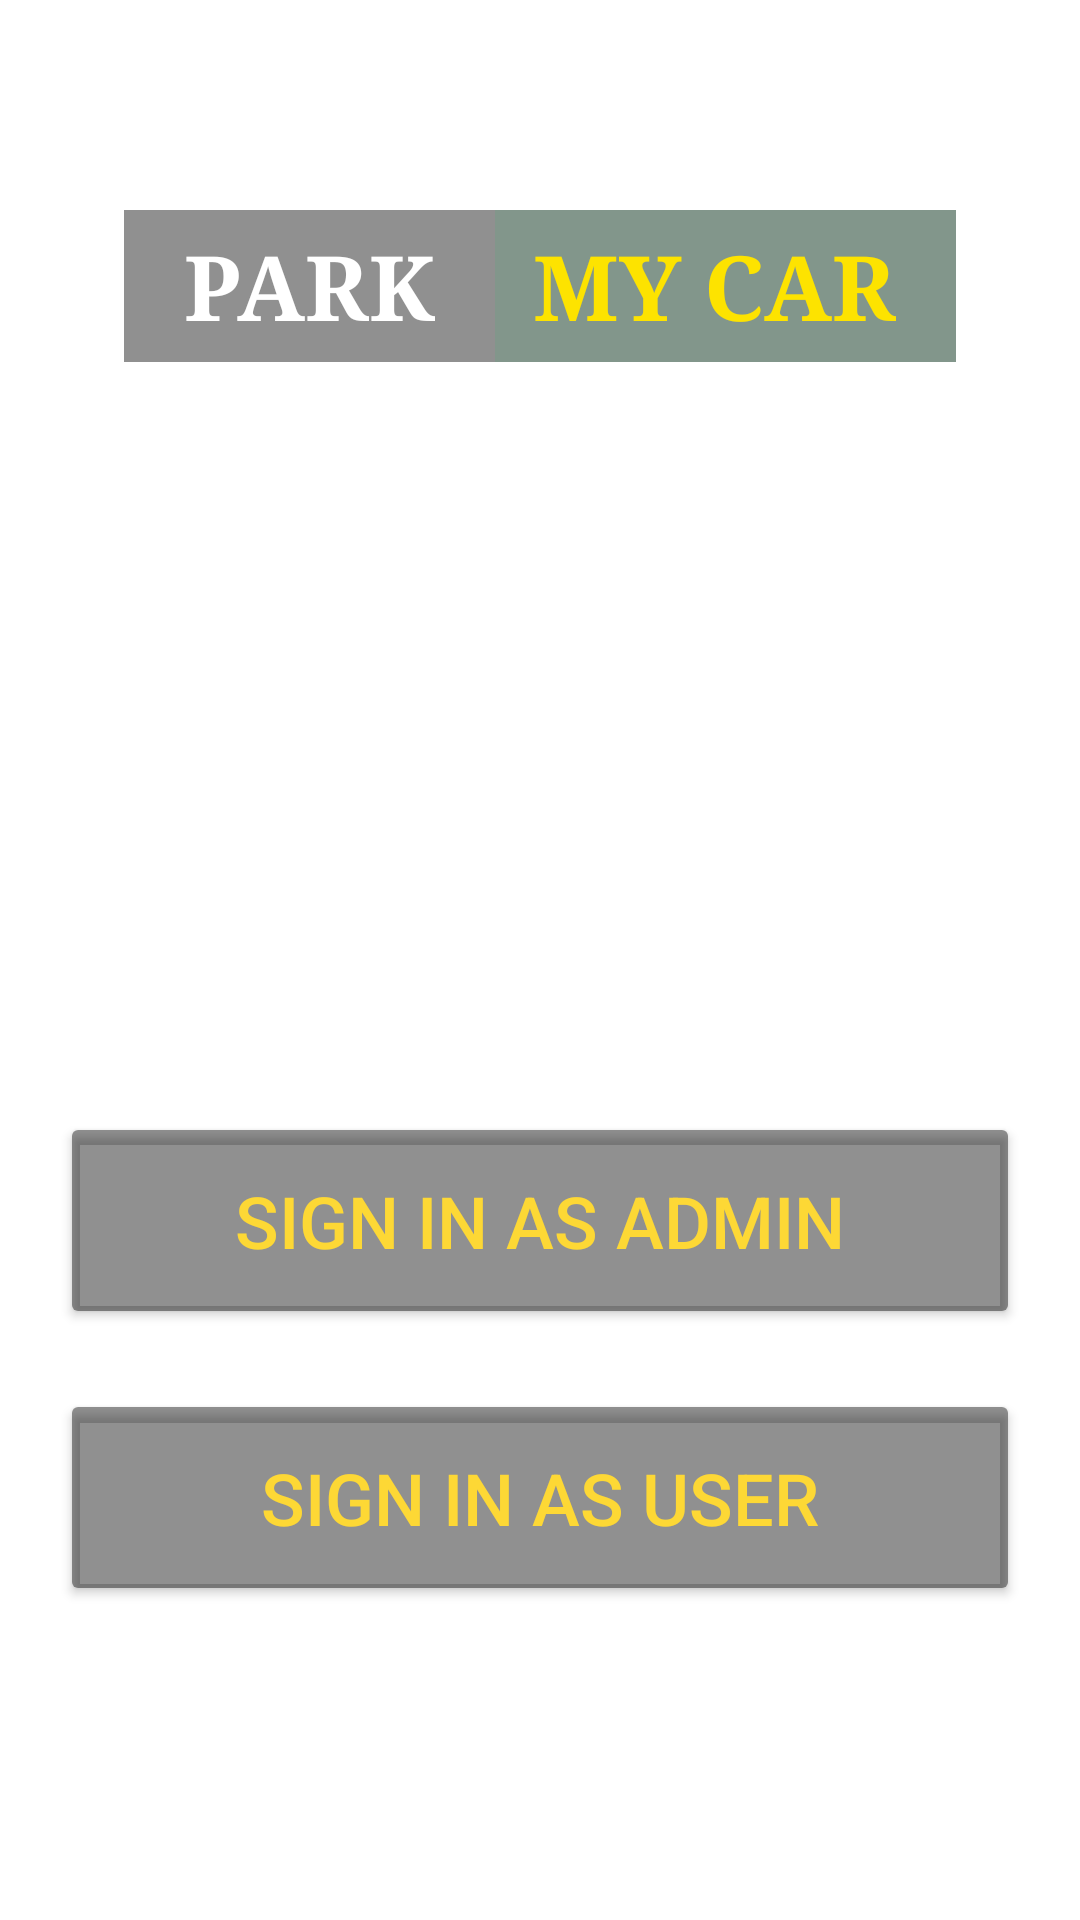

Layout XML and referenced resources for this Android screen:
<!-- AndroidManifest.xml: application theme Theme.ParkingCarProject -->
<!-- res/layout/activity_menu.xml -->
<?xml version="1.0" encoding="utf-8"?>
<LinearLayout
    xmlns:android="http://schemas.android.com/apk/res/android"
    xmlns:app="http://schemas.android.com/apk/res-auto"
    xmlns:tools="http://schemas.android.com/tools"
    android:layout_width="match_parent"
    android:layout_height="match_parent"
    tools:context=".MenuActivity"
    android:background="@drawable/home"
    android:orientation="vertical">

    <ScrollView
        android:layout_width="match_parent"
        android:layout_height="match_parent"
        android:layout_gravity="center">
        <LinearLayout
            android:layout_width="match_parent"
            android:layout_height="match_parent"
            android:orientation="vertical">
            <LinearLayout
                android:layout_width="wrap_content"
                android:layout_height="wrap_content"
                android:orientation="horizontal"
                android:gravity="center"
                android:layout_gravity="center"
                android:layout_marginTop="70dp"
                android:background="#6F000000">
                <TextView
                    android:layout_width="wrap_content"
                    android:layout_height="wrap_content"
                    android:text="park"
                    android:textAllCaps="true"
                    android:textSize="30dp"
                    android:typeface="serif"
                    android:textAppearance="?android:attr/textAppearanceLarge"
                    android:textStyle="bold"
                    android:textColor="#ffffff"
                    android:paddingLeft="20dp"
                    android:paddingRight="20dp"
                    android:paddingTop="5dp"
                    android:paddingBottom="5dp"
                    android:layout_gravity="center"
                    android:gravity="center"/>

                <TextView
                    android:layout_width="wrap_content"
                    android:layout_height="wrap_content"
                    android:layout_gravity="center"
                    android:background="#B77C9889"
                    android:gravity="center"
                    android:paddingLeft="5dp"
                    android:paddingTop="5dp"
                    android:paddingRight="20dp"
                    android:paddingBottom="5dp"
                    android:text=" my car"
                    android:textAllCaps="true"
                    android:textAppearance="?android:attr/textAppearanceLarge"
                    android:textColor="#FDE300"
                    android:textSize="30dp"
                    android:textStyle="bold"
                    android:typeface="serif" />
            </LinearLayout>

            <LinearLayout
                android:layout_width="wrap_content"
                android:layout_height="wrap_content"
                android:orientation="vertical"
                android:gravity="center"
                android:layout_gravity="center"
                android:layout_marginTop="250dp">

                <Button
                    android:id="@+id/adminButtonID"
                    android:layout_width="match_parent"
                    android:layout_height="wrap_content"
                    android:layout_gravity="center"
                    android:layout_marginLeft="20dp"
                    android:layout_marginRight="20dp"
                    android:backgroundTint="#6F000000"
                    android:padding="20dp"
                    android:text="sign in as admin"
                    android:textColor="#FDD835"
                    android:textSize="24sp" />
                <View
                    android:layout_gravity="center"
                    android:layout_width="wrap_content"
                    android:layout_height="20dp"
                    android:background="@android:color/transparent"/>

                <Button
                    android:id="@+id/userButtonID"
                    android:layout_width="match_parent"
                    android:layout_height="wrap_content"
                    android:layout_gravity="center"
                    android:layout_marginLeft="20dp"
                    android:layout_marginRight="20dp"
                    android:backgroundTint="#6F000000"
                    android:gravity="center"
                    android:padding="20dp"
                    android:text="sign in as user"
                    android:textColor="#FDD835"
                    android:textSize="24sp" />
            </LinearLayout>
        </LinearLayout>
    </ScrollView>
</LinearLayout>
<!-- resources referenced by this layout -->
<resources>
  <style name="Theme.ParkingCarProject" parent="Theme.MaterialComponents.DayNight.NoActionBar">
          
          <item name="colorPrimary">@color/purple_500</item>
          <item name="colorPrimaryVariant">@color/purple_700</item>
          <item name="colorOnPrimary">@color/white</item>
          
          <item name="colorSecondary">@color/teal_200</item>
          <item name="colorSecondaryVariant">@color/teal_700</item>
          <item name="colorOnSecondary">@color/black</item>
          
          <item name="android:statusBarColor">?attr/colorPrimaryVariant</item>
          
      </style>
  <!-- not gathered from this repository: default colours our renderer supplied (Android Studio template values) -->
  <color name="purple_500">#FF6200EE</color>
  <color name="purple_700">#FF3700B3</color>
  <color name="teal_200">#FF03DAC5</color>
  <color name="teal_700">#FF018786</color>
  <color name="black">#FF000000</color>
  <color name="white">#FFFFFFFF</color>
</resources>
